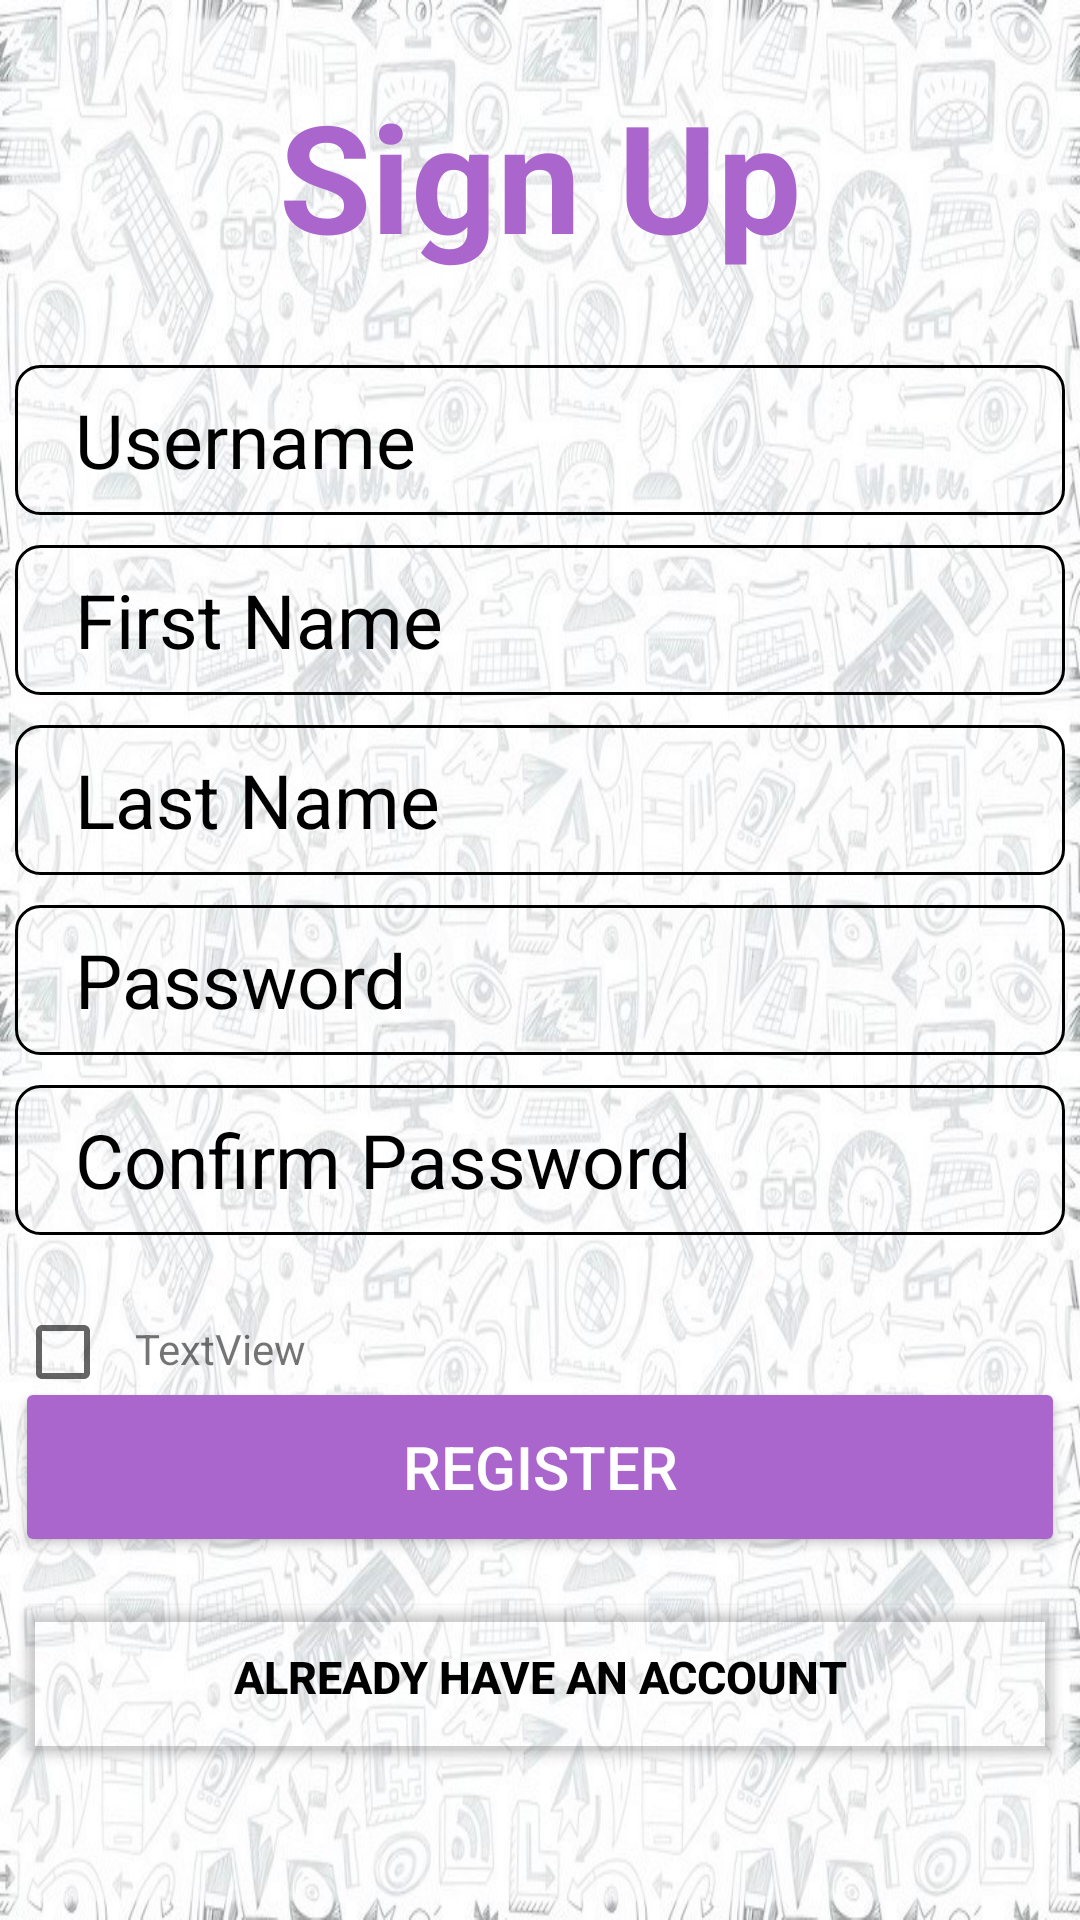

This screen was rendered from an Android layout file. Write that file and the resources it references.
<!-- AndroidManifest.xml: application theme Theme.COEAPP_V2 -->
<!-- res/layout/activity_main.xml -->
<?xml version="1.0" encoding="utf-8"?>
<LinearLayout xmlns:android="http://schemas.android.com/apk/res/android"
    xmlns:tools="http://schemas.android.com/tools"
    android:layout_width="match_parent"
    android:layout_height="match_parent"
    android:padding="5dp"
    android:background="@drawable/background_img"
    android:orientation="vertical"
    tools:context=".MainActivity">

    <TextView
        android:layout_width="match_parent"
        android:layout_height="wrap_content"
        android:text="Sign Up"
        android:textColor="@android:color/holo_purple"
        android:textSize="50dp"
        android:textStyle="bold"
        android:gravity="center_horizontal"
        android:layout_marginTop="20dp"
        android:layout_marginBottom="30dp"
        />
    <EditText
        android:layout_width="match_parent"
        android:layout_height="50dp"
        android:id="@+id/username"
        android:hint="Username"
        android:textSize="25dp"
        android:textColorHint="@color/black"
        android:background="@drawable/edittextbackground"
        android:layout_marginBottom="10dp"
        android:paddingLeft="20dp"/>

    <EditText
        android:layout_width="match_parent"
        android:layout_height="50dp"
        android:id="@+id/firstname"
        android:hint="First Name"
        android:textSize="25dp"
        android:textColorHint="@color/black"
        android:background="@drawable/edittextbackground"
        android:layout_marginBottom="10dp"
        android:paddingLeft="20dp"/>

    <EditText
        android:layout_width="match_parent"
        android:layout_height="50dp"
        android:id="@+id/lastname"
        android:hint="Last Name"
        android:textSize="25dp"
        android:textColorHint="@color/black"
        android:background="@drawable/edittextbackground"
        android:layout_marginBottom="10dp"
        android:paddingLeft="20dp"/>

    <EditText
        android:layout_width="match_parent"
        android:layout_height="50dp"
        android:id="@+id/password"
        android:hint="Password"
        android:textSize="25dp"
        android:textColorHint="@color/black"
        android:background="@drawable/edittextbackground"
        android:layout_marginBottom="10dp"
        android:paddingLeft="20dp"/>

    <EditText
        android:layout_width="match_parent"
        android:layout_height="50dp"
        android:id="@+id/repassword"
        android:hint="Confirm Password"
        android:textSize="25dp"
        android:textColorHint="@color/black"
        android:background="@drawable/edittextbackground"
        android:layout_marginBottom="15dp"
        android:paddingLeft="20dp"/>
    <CheckBox
        android:id="@+id/termCheck"
        android:layout_width="wrap_content"
        android:layout_height="wrap_content" />

    <TextView
        android:id="@+id/termText"
        android:layout_width="300dp"
        android:layout_height="wrap_content"
        android:clickable="true"
        android:text="TextView"
        android:layout_marginTop="-35dp"
        android:layout_marginStart="40dp"/>

    <Button
        android:layout_width="match_parent"
        android:layout_height="60dp"
        android:id="@+id/signup"
        android:text="Register"
        android:textSize="20dp"
        android:textColor="@color/white"
        android:backgroundTint="@android:color/holo_purple"
        android:layout_marginBottom="10dp"/>

    <Button
        android:layout_width="match_parent"
        android:layout_height="60dp"
        android:id="@+id/signin"
        android:text="Already have an account"
        android:textSize="15dp"
        android:textColor="@color/black"
        android:textStyle="bold"
        android:backgroundTint="#00000000"
        android:layout_marginBottom="30dp"/>

</LinearLayout>
<!-- resources referenced by this layout -->
<resources>
  <color name="black">#FF000000</color>
  <color name="white">#FFFFFFFF</color>
  <!-- drawable background_img: jpg bitmap (drawable, 184129 bytes) -->
  <!-- drawable edittextbackground (drawable) -->
  <?xml version="1.0" encoding="utf-8"?>
  <shape android:shape="rectangle" xmlns:android="http://schemas.android.com/apk/res/android">
      <stroke android:width="1dp" android:color="@color/black"/>
      <corners android:radius="8dp" />
  </shape>
  <style name="Theme.COEAPP_V2" parent="Theme.MaterialComponents.DayNight.DarkActionBar">
          
          <item name="colorPrimary">@color/appColor</item>
          <item name="colorPrimaryVariant">@color/appColor</item>
          <item name="colorOnPrimary">@color/appColor</item>
          
          <item name="colorSecondary">@color/teal_200</item>
          <item name="colorSecondaryVariant">@color/teal_700</item>
          <item name="colorOnSecondary">@color/black</item>
          
          <item name="android:statusBarColor" tools:targetApi="l">?attr/colorPrimaryVariant</item>
          
      </style>
  <color name="appColor">#04AA6D</color>
  <color name="teal_200">#FF03DAC5</color>
  <color name="teal_700">#FF018786</color>
</resources>
